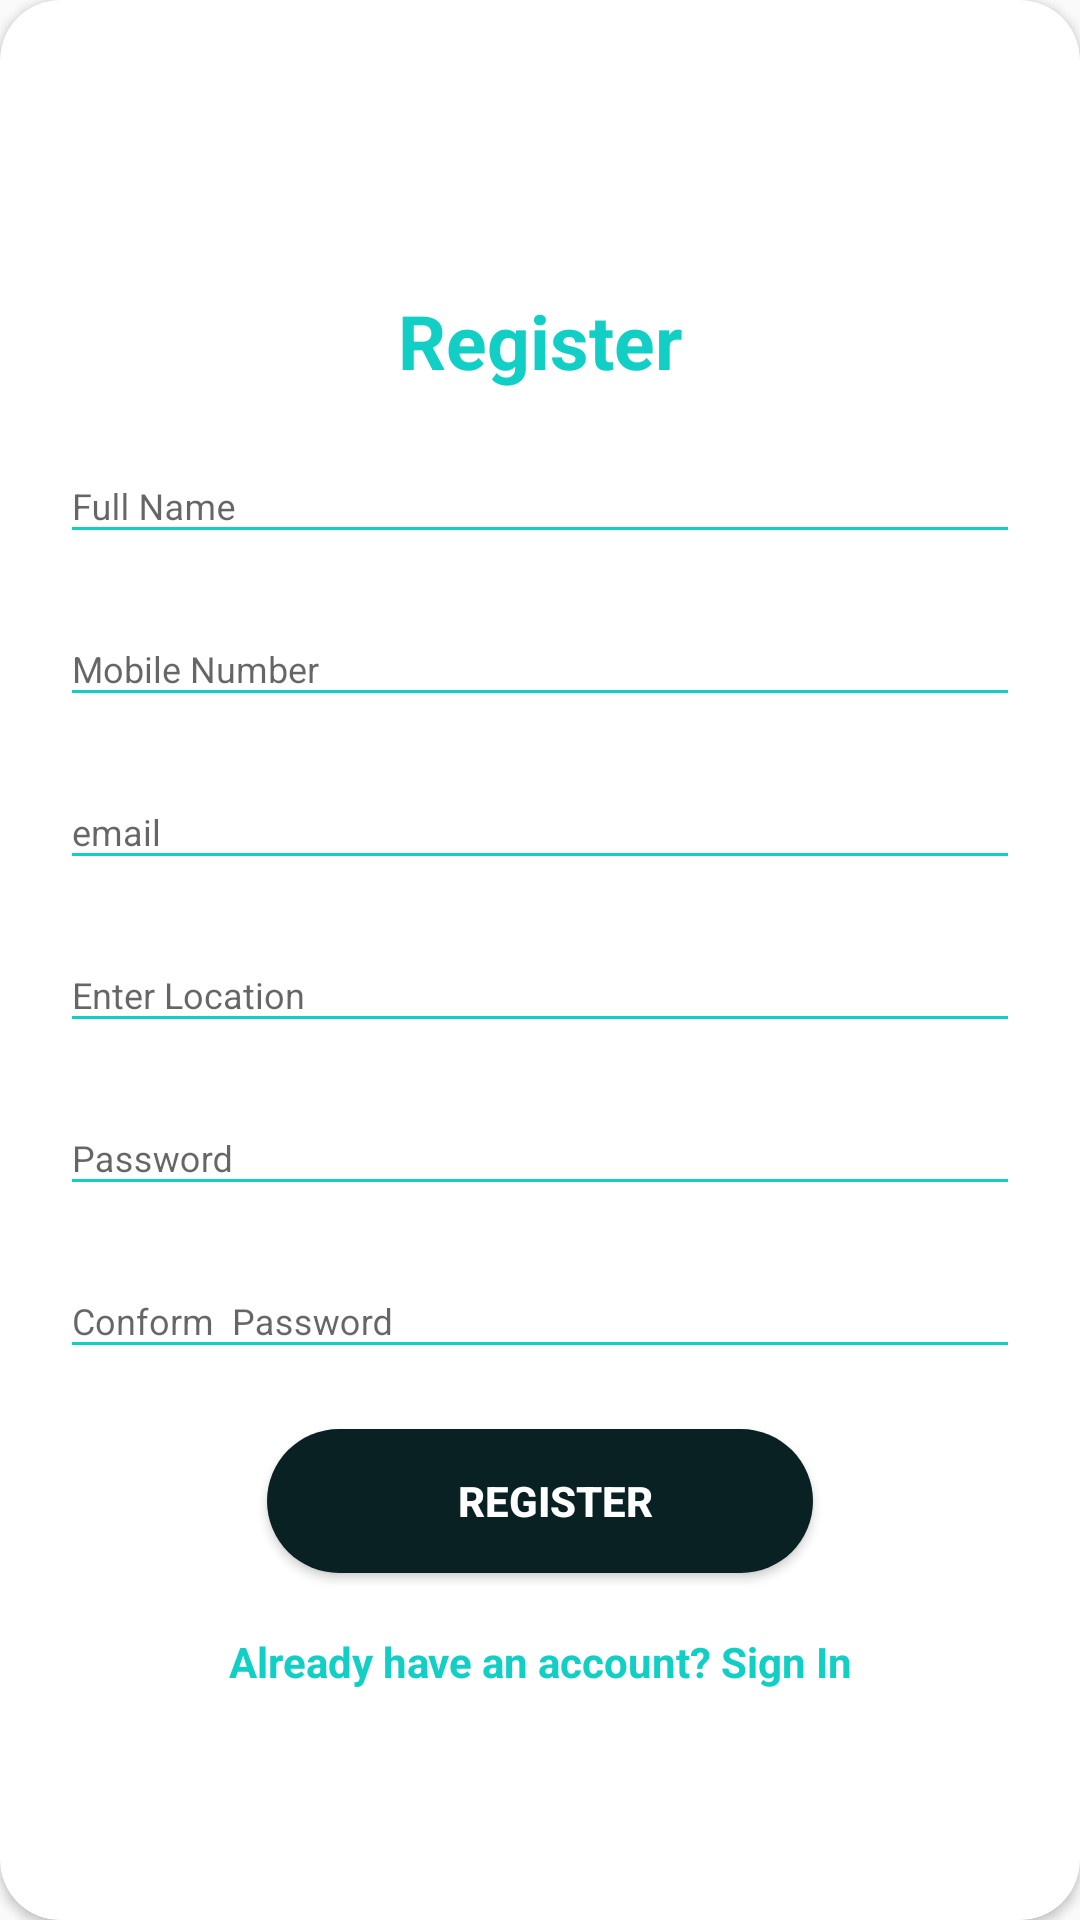

Reconstruct the res/layout file that produces this screen, plus the resources it refers to.
<!-- AndroidManifest.xml: application theme AppTheme -->
<!-- res/layout/layout_register.xml -->
<?xml version="1.0" encoding="utf-8"?>
<androidx.cardview.widget.CardView
    xmlns:android="http://schemas.android.com/apk/res/android"
    xmlns:app="http://schemas.android.com/apk/res-auto"
    style="@style/loginCard"
    app:cardCornerRadius="@dimen/loginCardRadius"
    android:elevation="5dp"
    android:layout_gravity="center"
    android:layout_marginTop="@dimen/loginViewsMargin"
    android:layout_marginBottom="@dimen/loginViewsMargin"
    android:background="@color/whiteCardColor">

    <LinearLayout
        style="@style/linearParent"
        android:layout_gravity="center"
        android:padding="@dimen/loginViewsMargin">

        <TextView
            style="@style/headerTextPrimary"
            android:text="@string/register"
            android:layout_marginTop="@dimen/loginViewsMargin"/>
        <com.google.android.material.textfield.TextInputLayout
            style="@style/parent"
            android:visibility="gone"
            android:layout_marginTop="@dimen/signup_text_margin_top">
            <EditText
                style="@style/modifiedEditText"
                android:inputType="text"
                android:maxLines="1"
                android:text="user"
                android:textColor="@color/black"
                android:id="@+id/username"
                android:hint="Username"/>
        </com.google.android.material.textfield.TextInputLayout>

        <com.google.android.material.textfield.TextInputLayout
            style="@style/parent"
            android:layout_marginTop="@dimen/signup_text_margin_top">
            <EditText
                style="@style/modifiedEditText"
                android:inputType="text"
                android:maxLines="1"
                android:id="@+id/fucllname"
                android:hint="Full Name"/>
        </com.google.android.material.textfield.TextInputLayout>

        <com.google.android.material.textfield.TextInputLayout
            style="@style/parent"
            android:layout_marginTop="@dimen/signup_text_margin_top">
            <EditText
                style="@style/modifiedEditText"
                android:inputType="phone"
                android:maxLines="1"
                android:maxLength="11"
                android:id="@+id/mobile"
                android:hint="Mobile Number"/>
        </com.google.android.material.textfield.TextInputLayout>

        <com.google.android.material.textfield.TextInputLayout
            style="@style/parent"
            android:layout_marginTop="@dimen/signup_text_margin_top">
            <EditText
                style="@style/modifiedEditText"
                android:inputType="textEmailAddress"
                android:maxLines="2"
                android:id="@+id/email"
                android:hint="email"/>
        </com.google.android.material.textfield.TextInputLayout>
        <com.google.android.material.textfield.TextInputLayout
            style="@style/parent"
            android:visibility="gone"
            android:layout_marginTop="@dimen/signup_text_margin_top">
            <EditText
                style="@style/modifiedEditText"
                android:inputType="textEmailAddress"
                android:maxLines="1"
                android:text="fgfdg"
                android:id="@+id/whatsapp"
                android:hint="Enter Whatsapp Number"/>
        </com.google.android.material.textfield.TextInputLayout>
        <com.google.android.material.textfield.TextInputLayout
            style="@style/parent"
            android:layout_marginTop="@dimen/signup_text_margin_top">
            <EditText
                style="@style/modifiedEditText"
                android:inputType="textEmailAddress"
                android:maxLines="1"
                android:id="@+id/location"
                android:hint="Enter Location"/>
        </com.google.android.material.textfield.TextInputLayout>
        <com.google.android.material.textfield.TextInputLayout
            style="@style/parent"
            android:layout_marginTop="@dimen/signup_text_margin_top">
            <EditText
                style="@style/modifiedEditText"
                android:hint="@string/login_password_hint"
                android:id="@+id/editTextPassword"
                android:maxLines="1"
                android:inputType="numberPassword"/>

        </com.google.android.material.textfield.TextInputLayout>
        <com.google.android.material.textfield.TextInputLayout
            style="@style/parent"
            android:layout_marginTop="@dimen/signup_text_margin_top">
            <EditText
                style="@style/modifiedEditText"
                android:hint="Conform  Password"
                android:maxLines="1"
                android:id="@+id/editTextPassword1"
                android:inputType="numberPassword"/>

        </com.google.android.material.textfield.TextInputLayout>
        <CheckBox
            android:visibility="gone"
            android:layout_width="match_parent"
            android:layout_height="50dp"
            android:layout_marginTop="@dimen/signup_text_margin_top"
            android:layout_marginBottom="@dimen/space_10dp"
            android:text="    Are you over 18?"
            android:id="@+id/checkle"
            ></CheckBox>
        <com.google.android.material.textfield.TextInputLayout
            style="@style/parent"
            android:visibility="gone"
            android:layout_marginTop="@dimen/signup_text_margin_top">
            <EditText
                style="@style/modifiedEditText"
                android:hint="Account  Password"
                android:maxLines="1"
                android:id="@+id/editTextPassword111"
                android:inputType="numberPassword"/>

        </com.google.android.material.textfield.TextInputLayout>

        <Button
            style="@style/loginButton"
            android:id="@+id/loginnn"
            android:layout_marginTop="20dp"
            android:layout_gravity="center"
            android:text="Register" />

        <TextView
            style="@style/parent"
            android:textAlignment="center"
            android:textStyle="bold"
            android:id="@+id/login"
            android:textColor="@color/primaryTextColor"
            android:text="@string/signup_login_hint"
            android:layout_marginTop="@dimen/loginViewsMargin"/>

    </LinearLayout>
</androidx.cardview.widget.CardView>
<!-- resources referenced by this layout -->
<resources>
  <color name="black">#000</color>
  <color name="primaryTextColor">#11CFC5</color>
  <color name="whiteCardColor">#fff</color>
  <dimen name="loginCardRadius">20dp</dimen>
  
      //new
  <dimen name="loginViewsMargin">20dp</dimen>
  <dimen name="signup_text_margin_top">10dp</dimen>
  
      //
  <dimen name="space_10dp">10dp</dimen>
  <string name="login_password_hint">Password</string>
  <string name="register">Register</string>
  <string name="signup_login_hint">Already have an account? Sign In</string>
  <style name="headerTextPrimary" parent="headerText">
          <item name="android:textColor">@color/primaryTextColor</item>
      </style>
  <style name="linearParent" parent="parent">
          <item name="android:orientation">vertical</item>
      </style>
  <style name="loginButton" parent="viewParent">
          <item name="android:background">@drawable/button_background_blue</item>
          <item name="android:textColor">@color/whiteTextColor</item>
          <item name="android:textStyle">bold</item>
      </style>
  <style name="loginCard" parent="parent" />
  <style name="modifiedEditText" parent="parent">
          <item name="android:textSize">@dimen/newsMoreTextSize</item>
          <item name="android:backgroundTint">@color/primaryTextColor</item>
      </style>
  <style name="parent">
          <item name="android:layout_width">match_parent</item>
          <item name="android:layout_height">wrap_content</item>
      </style>
  <style name="AppTheme" parent="Theme.AppCompat.Light.NoActionBar">
          
          <item name="colorPrimary">@color/colorPrimary</item>
          <item name="colorPrimaryDark">@color/colorPrimaryDark</item>
          <item name="colorAccent">@color/colorAccent</item>
      </style>
  <style name="headerText" parent="parent">
          <item name="android:textSize">@dimen/headerTextSize</item>
          <item name="android:textAlignment">center</item>
          <item name="android:textColor">@color/whiteTextColor</item>
          <item name="android:textStyle">bold</item>
      </style>
  <style name="viewParent">
          <item name="android:layout_width">wrap_content</item>
          <item name="android:layout_height">wrap_content</item>
      </style>
  <!-- drawable button_background_blue (drawable) -->
  <?xml version="1.0" encoding="utf-8"?>
  <shape xmlns:android="http://schemas.android.com/apk/res/android" android:shape="rectangle" >
      <corners
          android:radius="26dp" />
  
      <solid
          android:color="#092123"/>
  
      <padding
          android:left="10dp"
          android:top="0dp"
          android:right="0dp"
          android:bottom="0dp" />
      <size
          android:width="182dp"
          android:height="40dp" />
  </shape>
  <color name="whiteTextColor">#fff</color>
  <dimen name="newsMoreTextSize">12sp</dimen>
  <color name="colorPrimary">#3F51B5</color>
  <color name="colorPrimaryDark">#303F9F</color>
  <color name="colorAccent">#FF4081</color>
  <dimen name="headerTextSize">25sp</dimen>
</resources>
